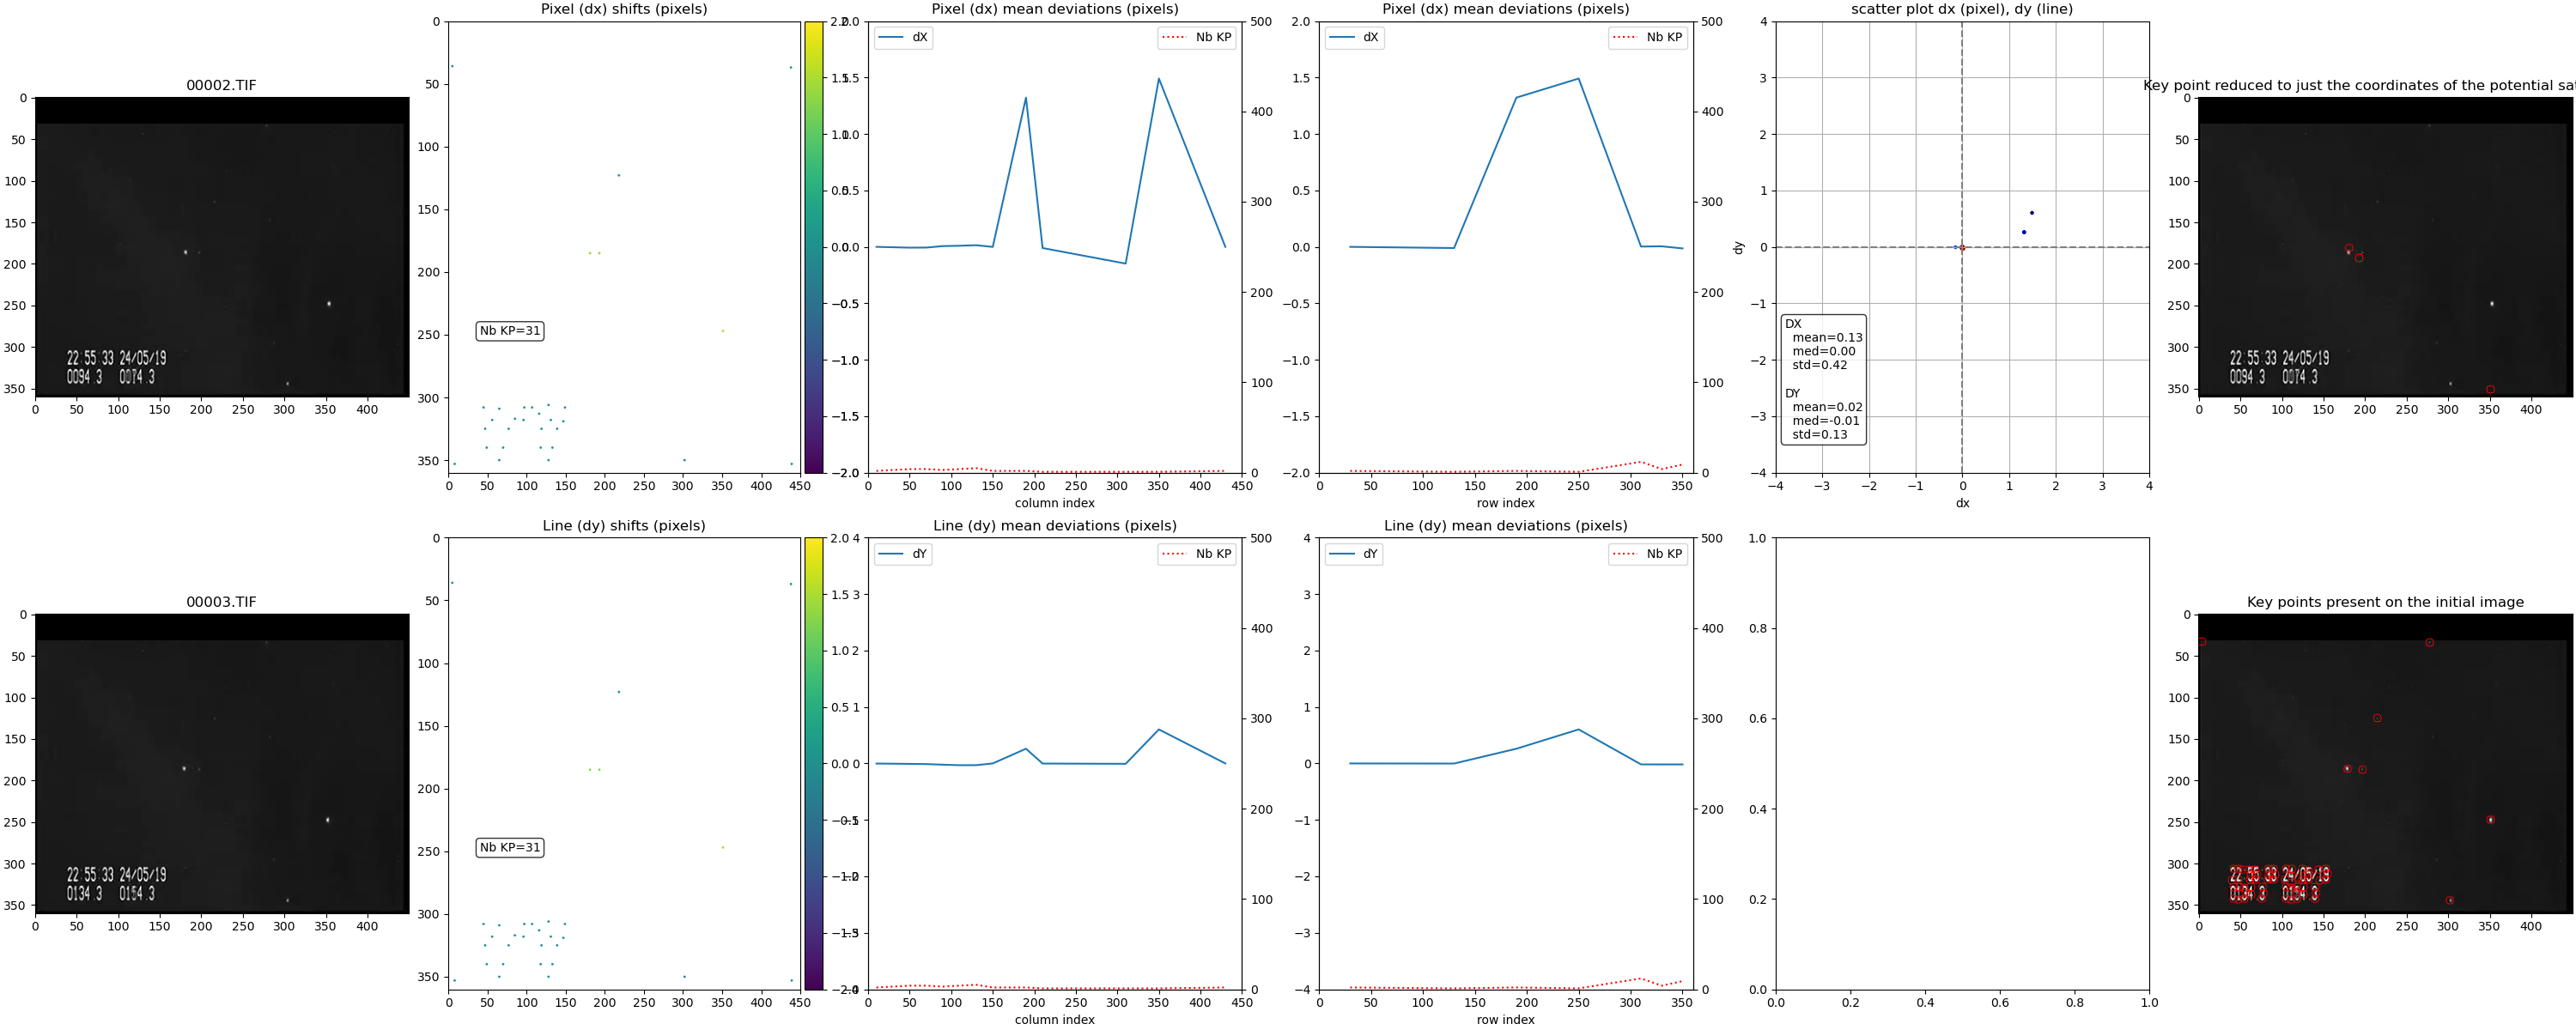

The table this chart was drawn from, first rows:
; x0; y0; dx; dy; score
21; 181.0; 185.0; 1.321; 0.2621; 0.9675
29; 193.0; 185.0; 1.323; 0.2589; 0.9716
27; 351.0; 247.0; 1.491; 0.6024; 0.978
